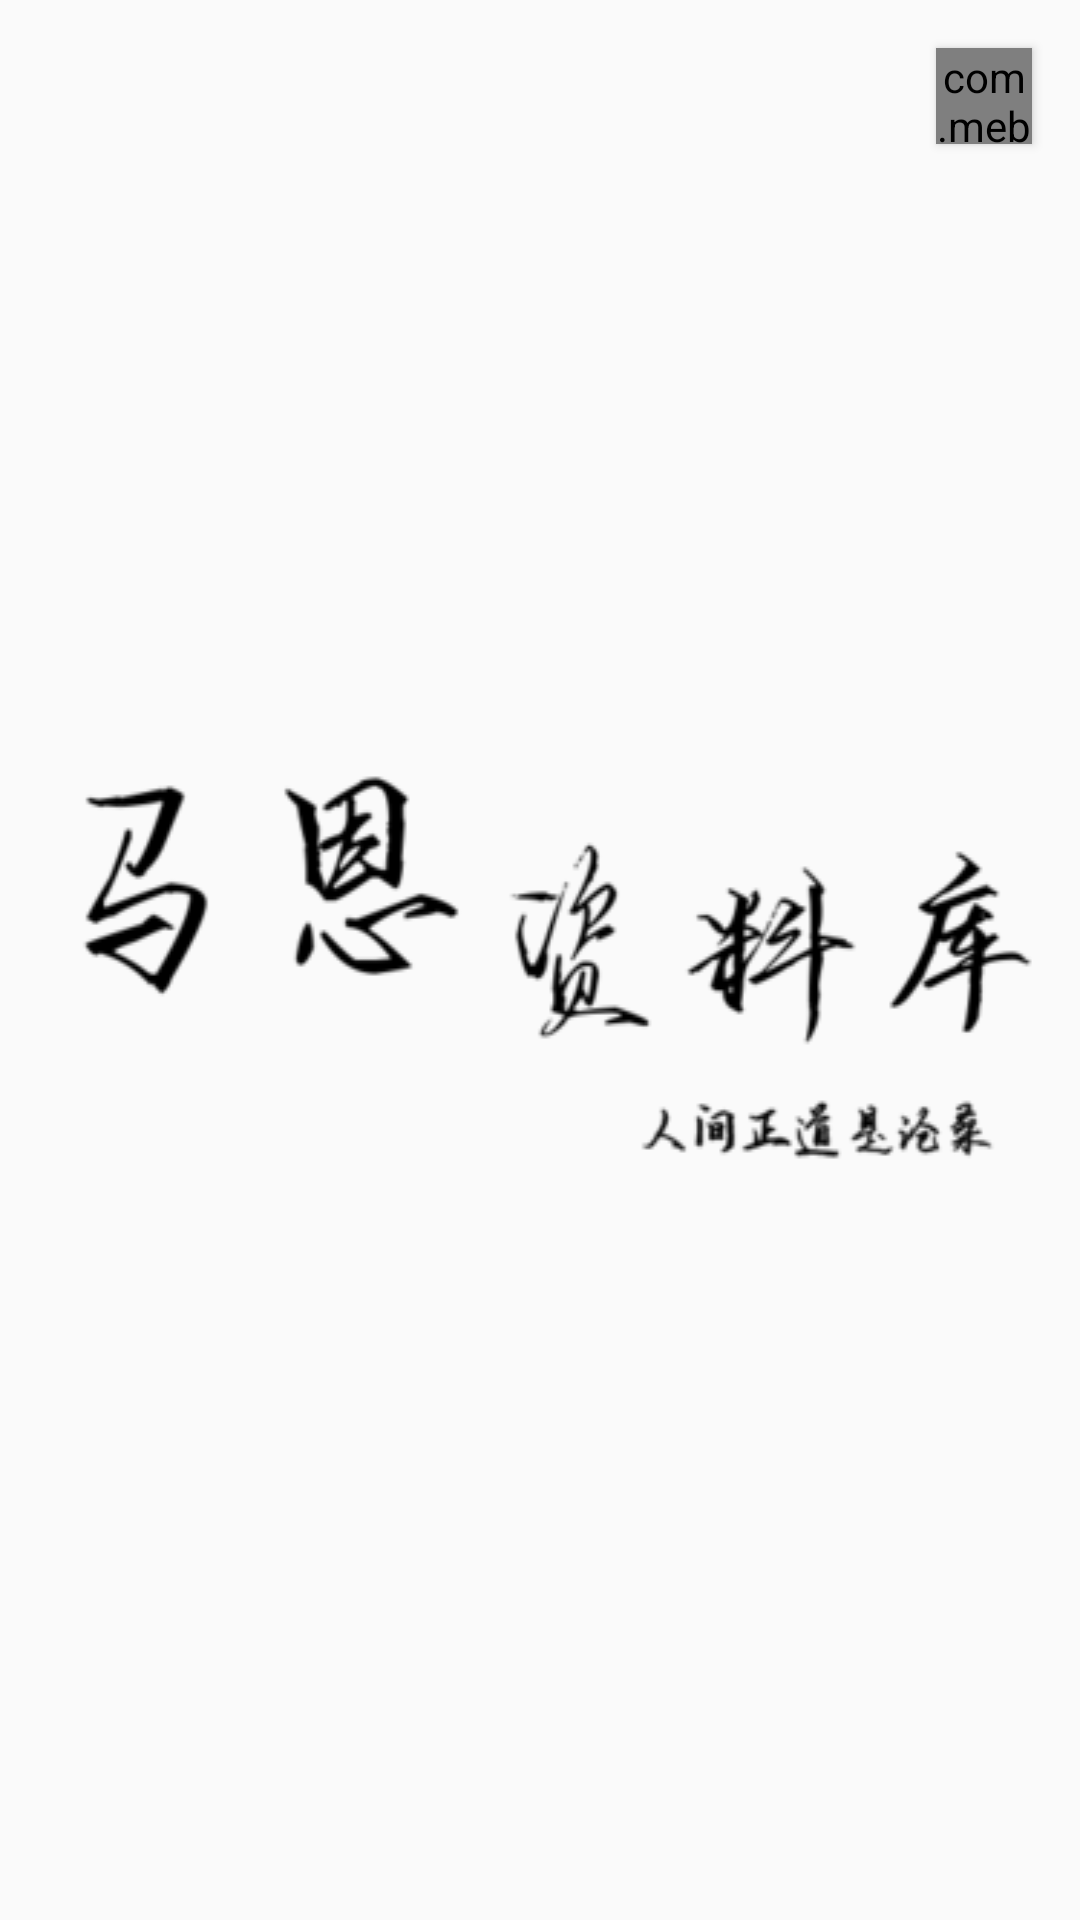

The Android layout XML behind this screen, and the referenced resources:
<!-- AndroidManifest.xml: application theme AppTheme -->
<!-- res/layout/activity_start.xml -->
<?xml version="1.0" encoding="utf-8"?>
<androidx.constraintlayout.widget.ConstraintLayout xmlns:android="http://schemas.android.com/apk/res/android"
    xmlns:app="http://schemas.android.com/apk/res-auto"
    xmlns:tools="http://schemas.android.com/tools"
    android:layout_width="match_parent"
    android:layout_height="match_parent"
    tools:context=".StartActivity">

    <com.mebk.pan.view.TimeBtn
        android:id="@+id/start_activity_time_btn"
        android:layout_width="32dp"
        android:layout_height="32dp"
        android:layout_marginTop="16dp"
        android:layout_marginEnd="16dp"
        android:elevation="2dp"
        app:layout_constraintEnd_toEndOf="parent"
        app:layout_constraintTop_toTopOf="parent" />

    <ImageView
        android:layout_width="match_parent"
        android:layout_height="match_parent"
        android:background="@drawable/back_ground"
        app:layout_constraintBottom_toBottomOf="parent"
        app:layout_constraintEnd_toEndOf="parent"
        app:layout_constraintStart_toStartOf="parent"
        app:layout_constraintTop_toTopOf="parent" />

    <ImageView
        android:id="@+id/imageView"
        android:layout_width="wrap_content"
        android:layout_height="wrap_content"
        android:background="@drawable/splash"
        app:layout_constraintBottom_toBottomOf="parent"
        app:layout_constraintEnd_toEndOf="parent"
        app:layout_constraintStart_toStartOf="parent"
        app:layout_constraintTop_toTopOf="parent" />
</androidx.constraintlayout.widget.ConstraintLayout>
<!-- resources referenced by this layout -->
<resources>
  <!-- drawable splash: jpg bitmap (drawable-v24, 11906 bytes) -->
  <style name="AppTheme" parent="Theme.AppCompat.Light.NoActionBar">
          
          <item name="colorPrimary">@color/palegreen</item>
          <item name="colorAccent">@color/communism</item>
          <item name="android:colorControlNormal">@color/firebrick</item>
          <item name="colorControlActivated">@color/goldenrod</item>
          <item name="colorControlHighlight">@color/palegreen</item>
          <item name="colorPrimaryDark">@color/firebrick</item>
          <item name="android:windowContentTransitions">true</item>
          <item name="windowNoTitle">true</item>
      </style>
  <color name="palegreen">#98FB98</color>
  <color name="communism">#DC2913</color>
  <color name="firebrick">#B22222</color>
  <color name="goldenrod">#DAA520</color>
</resources>
